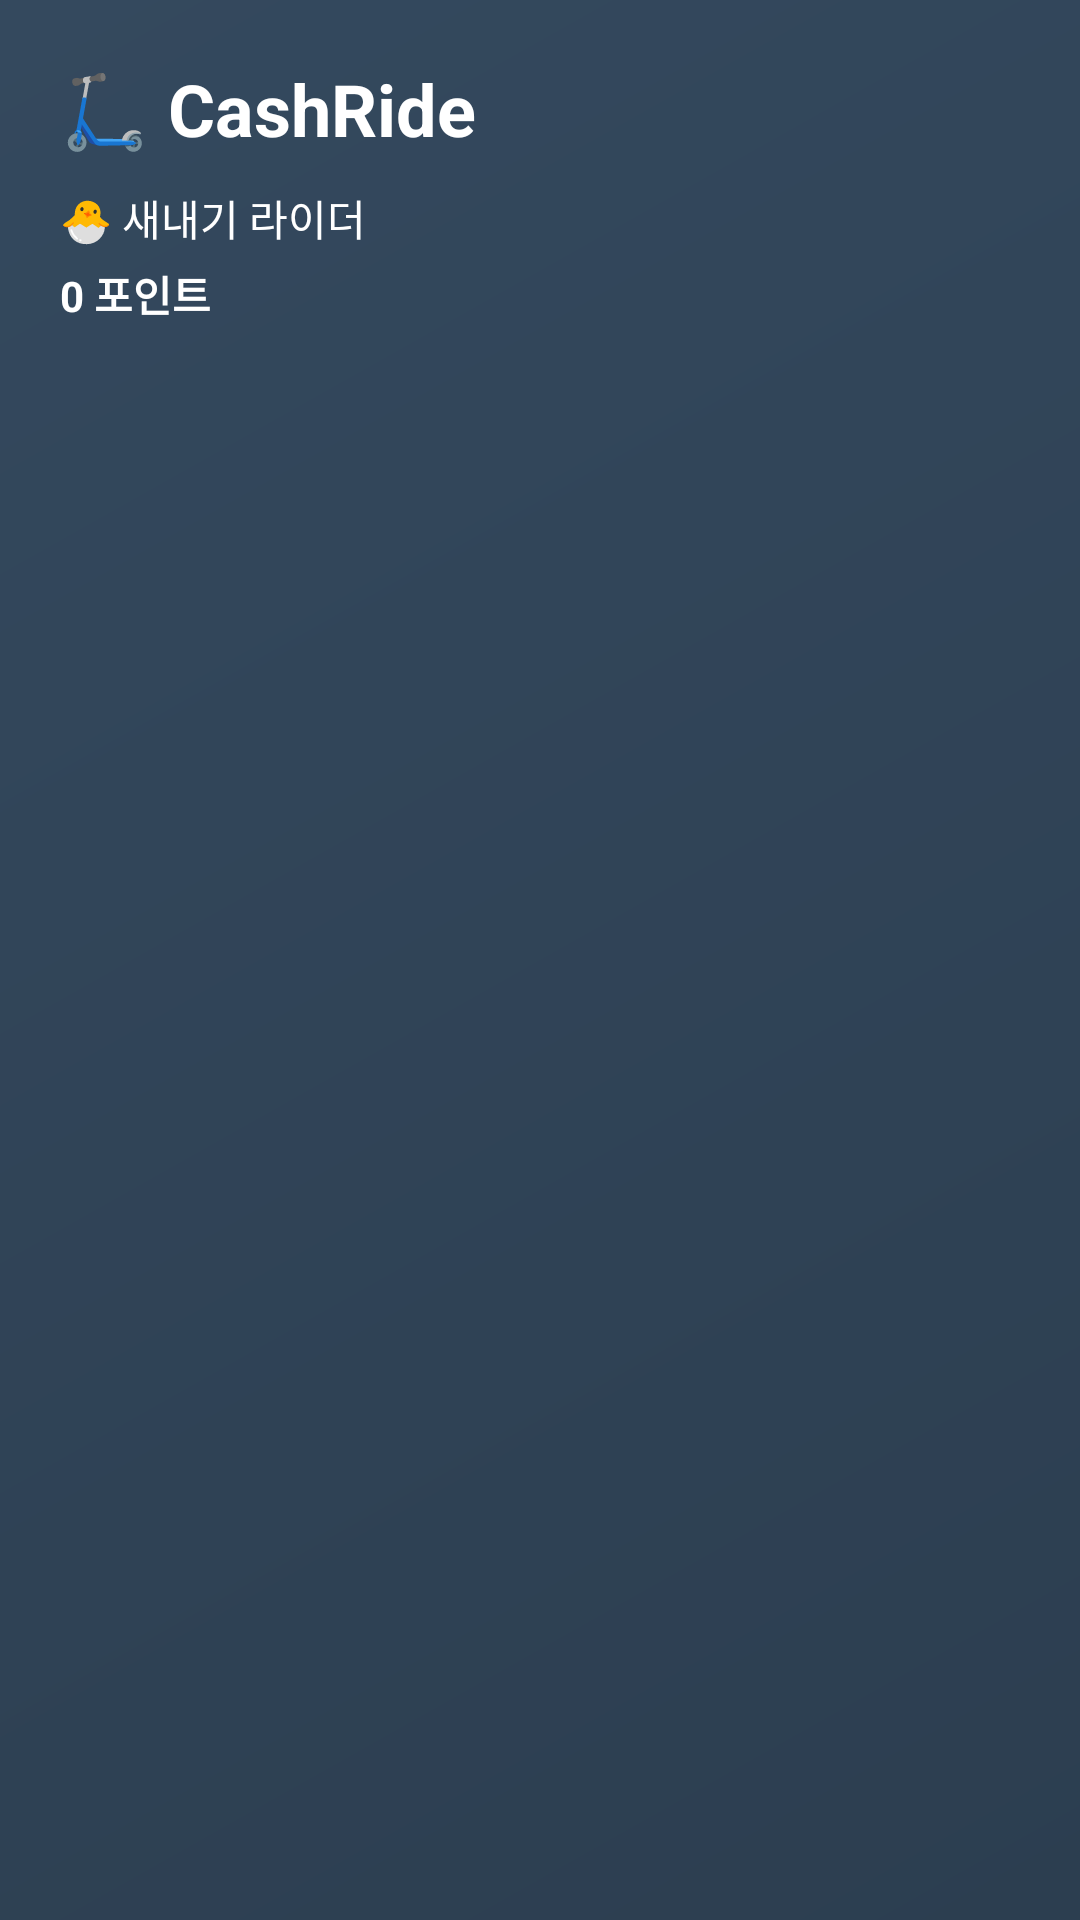

Android layout source for this screen:
<!-- AndroidManifest.xml: application theme Theme.CashRide -->
<!-- res/layout/nav_header.xml -->
<?xml version="1.0" encoding="utf-8"?>
<LinearLayout xmlns:android="http://schemas.android.com/apk/res/android"
    android:layout_width="match_parent"
    android:layout_height="wrap_content"
    android:background="@drawable/gradient_sidebar"
    android:orientation="vertical"
    android:padding="20dp">

    <TextView
        android:layout_width="wrap_content"
        android:layout_height="wrap_content"
        android:text="🛴 CashRide"
        android:textColor="@android:color/white"
        android:textSize="24sp"
        android:textStyle="bold" />

    <TextView
        android:id="@+id/navHeaderLevel"
        android:layout_width="wrap_content"
        android:layout_height="wrap_content"
        android:layout_marginTop="10dp"
        android:text="🐣 새내기 라이더"
        android:textColor="@android:color/white"
        android:textSize="14sp" />

    <TextView
        android:id="@+id/navHeaderPoints"
        android:layout_width="wrap_content"
        android:layout_height="wrap_content"
        android:layout_marginTop="5dp"
        android:text="0 포인트"
        android:textColor="@android:color/white"
        android:textSize="14sp"
        android:textStyle="bold" />

</LinearLayout>
<!-- resources referenced by this layout -->
<resources>
  <!-- drawable gradient_sidebar (drawable) -->
  <?xml version="1.0" encoding="utf-8"?>
  <shape xmlns:android="http://schemas.android.com/apk/res/android">
      <gradient
          android:startColor="@color/sidebar_dark"
          android:endColor="@color/sidebar_dark_end"
          android:angle="135" />
  </shape>
  <color name="sidebar_dark">#2c3e50</color>
  <color name="sidebar_dark_end">#34495e</color>
</resources>
